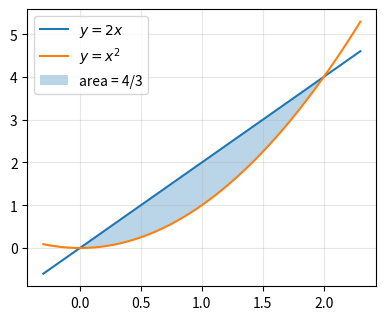

Reproduce this figure in Python.
# Listing 7.1: Area between two curves: y = 2x and y = x^2
import numpy as np
import sympy as sp
import matplotlib.pyplot as plt

x = sp.symbols("x")
top, bottom = 2*x, x**2
a, b = sp.solve(sp.Eq(top, bottom), x)          # intersection points
area = sp.integrate(top - bottom, (x, a, b))
print("curves meet at x =", a, "and x =", b, ";  area =", area)

X = np.linspace(-0.3, 2.3, 200)
plt.figure(figsize=(4.5, 3.6))
plt.plot(X, 2*X, label="$y = 2x$"); plt.plot(X, X**2, label="$y = x^2$")
Xf = np.linspace(0, 2, 100)
plt.fill_between(Xf, Xf**2, 2*Xf, alpha=0.3, label=f"area = {area}")
plt.legend(); plt.grid(alpha=0.3); plt.show()
